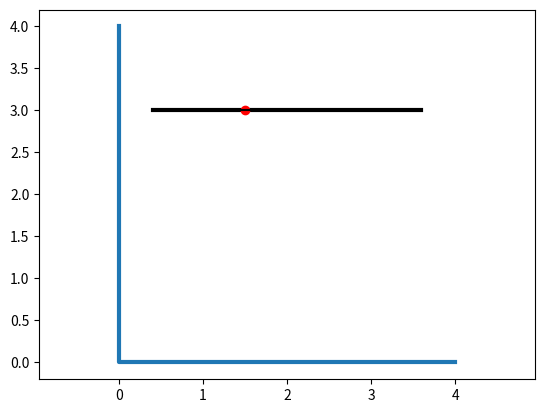

Source code (Python):
import numpy as np    
import matplotlib.pyplot as plt
from matplotlib.animation import FuncAnimation

steps = 1000

fgr = plt.figure()
gr = fgr.add_subplot(1, 1, 1)
gr.axis('equal')

gr.plot([0, 0, 4], [4, 0, 0], linewidth=3)
gr.plot([0.4, 3.6], [3, 3], 'black', linewidth=3)

x0 = 2
y0 = 3
L = 1.5

O_x = x0
O_y = y0

pO = gr.plot(O_x, O_y)[0]

#a = np.linspace(0, 10, steps)
#t = np.sin(a)

t = np.linspace(-np.pi, 0, steps)

E_x = x0 + L * np.cos(t)
E_y = y0 + L * np.sin(t)

pE = gr.plot(E_x[0], E_y[0])[0]

k = 1
l = 0.5
t_pr = np.linspace(0, l, steps)
L_pruzh = np.cos(np.sqrt(k) * t_pr)

Ring_x = x0 + (L - L_pruzh) * np.cos(t)
Ring_y = y0 + (L - L_pruzh) * np.sin(t)

pRing = gr.plot(Ring_x[0], Ring_y[0], 'red', marker='o')[0]

OE = gr.plot([O_x, E_x[0]], [O_y, E_y[0]], 'black')[0]

def anim(i):
    #pE.set_data(E_x[i], E_y[i])
    pRing.set_data(Ring_x[i], Ring_y[i])
    OE.set_data([O_x, E_x[i]], [O_y, E_y[i]])
    return

an = FuncAnimation(fgr, anim, frames=steps, interval=1)

plt.show()
